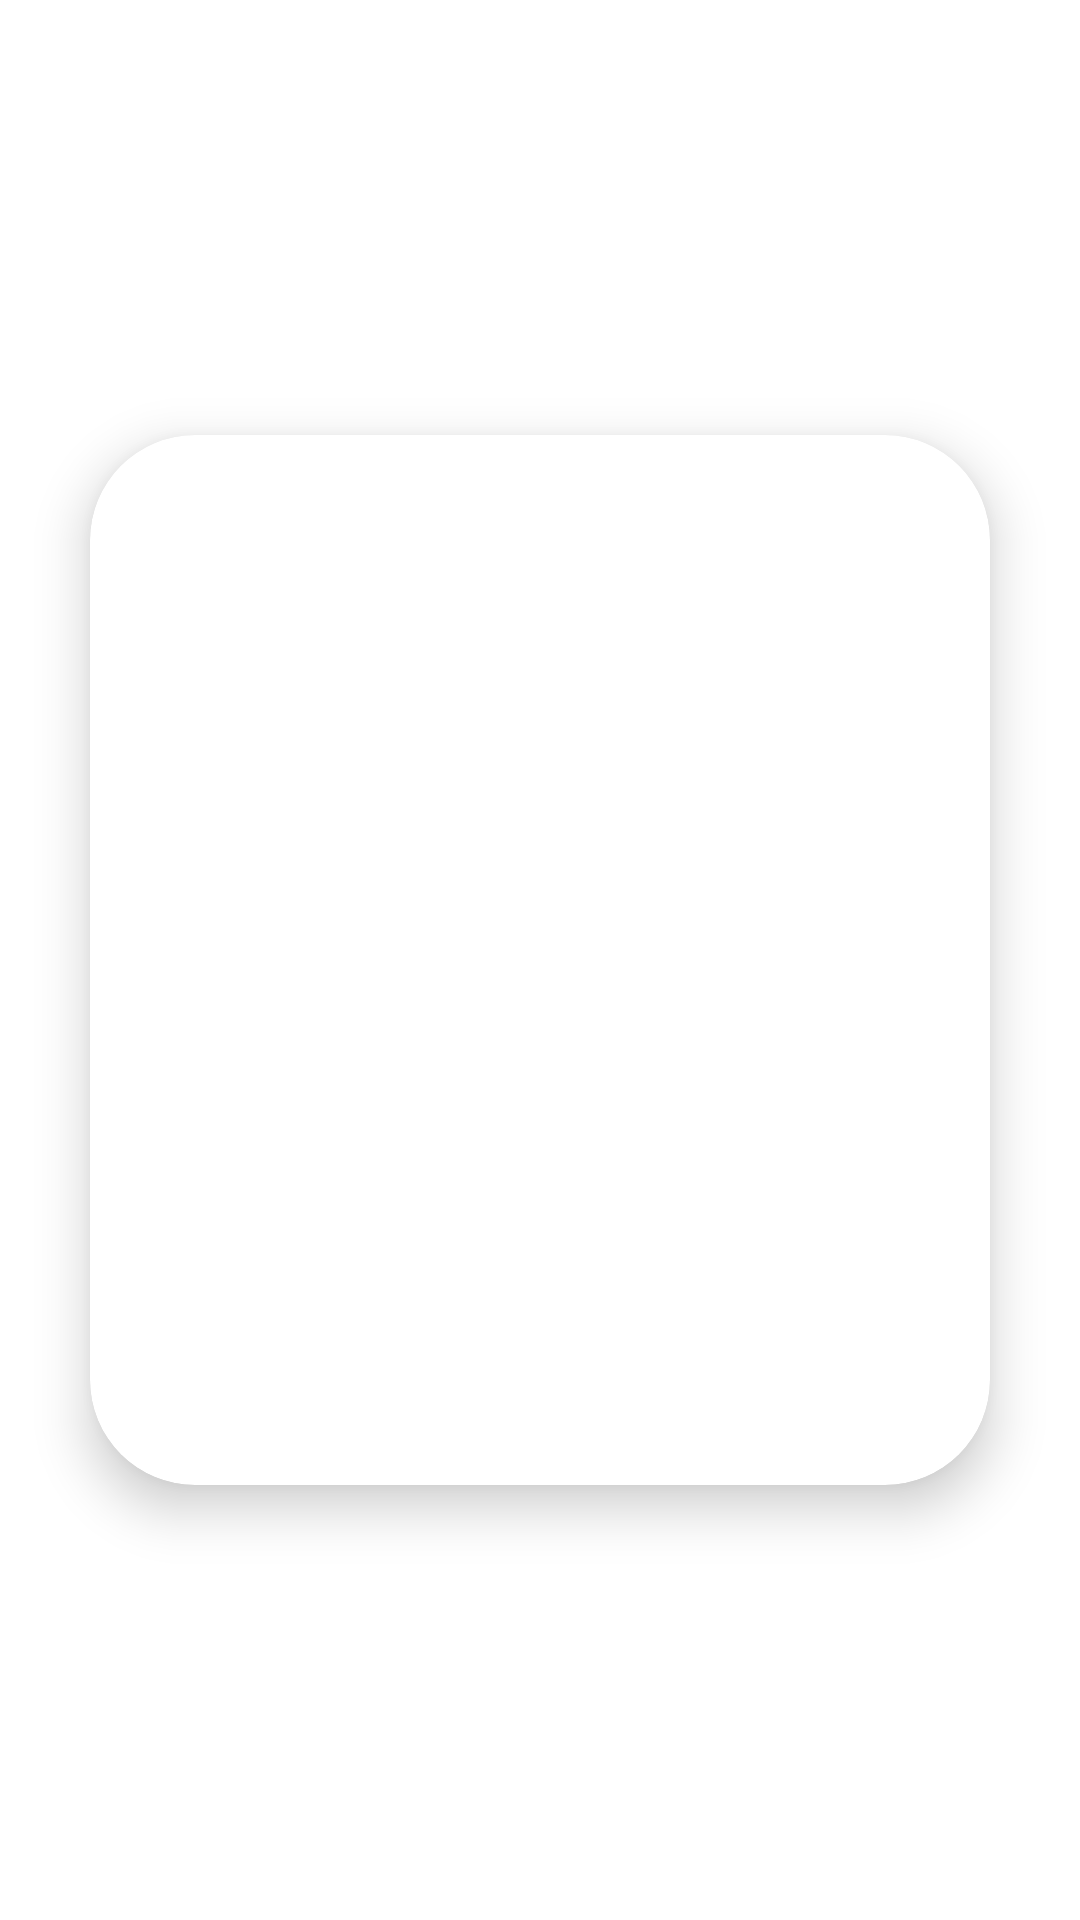

Reconstruct the res/layout file that produces this screen, plus the resources it refers to.
<!-- AndroidManifest.xml: application theme Theme.SocialsApp -->
<!-- res/layout/fragment_profile.xml -->
<?xml version="1.0" encoding="utf-8"?>
<androidx.constraintlayout.widget.ConstraintLayout xmlns:android="http://schemas.android.com/apk/res/android"
    xmlns:app="http://schemas.android.com/apk/res-auto"
    xmlns:tools="http://schemas.android.com/tools"
    android:layout_width="match_parent"
    android:layout_height="match_parent"
    tools:context=".ProfileFragment">

    <androidx.cardview.widget.CardView
        android:layout_width="300dp"
        android:layout_height="350dp"
        android:elevation="8dp"
        android:divider="@android:color/transparent"
        android:dividerHeight="0.0px"
        android:clipToPadding="false"
        android:clipChildren="false"
        app:cardElevation="10dp"
        app:cardCornerRadius="35dp"
        app:layout_constraintBottom_toBottomOf="parent"
        app:layout_constraintEnd_toEndOf="parent"
        app:layout_constraintStart_toStartOf="parent"
        app:layout_constraintTop_toTopOf="parent">


        <androidx.constraintlayout.widget.ConstraintLayout
            android:layout_width="match_parent"
            android:layout_height="match_parent"
            android:elevation="20dp">


            <ImageView
                android:id="@+id/iv_profile_image"
                android:layout_width="120dp"
                android:layout_height="120dp"
                android:layout_marginTop="20dp"
                app:layout_constraintEnd_toEndOf="parent"
                app:layout_constraintStart_toStartOf="parent"
                app:layout_constraintTop_toTopOf="parent" />

            <TextView
                android:id="@+id/tv_profile_name"
                android:layout_width="wrap_content"
                android:layout_height="wrap_content"
                android:layout_marginTop="90dp"
                android:textSize="20sp"
                android:textStyle="bold"
                app:layout_constraintEnd_toEndOf="parent"
                app:layout_constraintStart_toStartOf="parent"
                app:layout_constraintTop_toBottomOf="@+id/iv_profile_image" />


        </androidx.constraintlayout.widget.ConstraintLayout>


    </androidx.cardview.widget.CardView>
</androidx.constraintlayout.widget.ConstraintLayout>
<!-- resources referenced by this layout -->
<resources>
  <style name="Theme.SocialsApp" parent="Theme.MaterialComponents.DayNight.DarkActionBar">
          
          <item name="colorPrimary">@color/purple_500</item>
          <item name="colorPrimaryVariant">@color/purple_700</item>
          <item name="colorOnPrimary">@color/white</item>
          
          <item name="colorSecondary">@color/teal_200</item>
          <item name="colorSecondaryVariant">@color/teal_700</item>
          <item name="colorOnSecondary">@color/black</item>
          
          <item name="android:statusBarColor" tools:targetApi="l">?attr/colorPrimaryVariant</item>
          
      </style>
  <!-- not gathered from this repository: default colours our renderer supplied (Android Studio template values) -->
  <color name="purple_500">#FF6200EE</color>
  <color name="purple_700">#FF3700B3</color>
  <color name="teal_200">#FF03DAC5</color>
  <color name="teal_700">#FF018786</color>
  <color name="black">#FF000000</color>
  <color name="white">#FFFFFFFF</color>
</resources>
